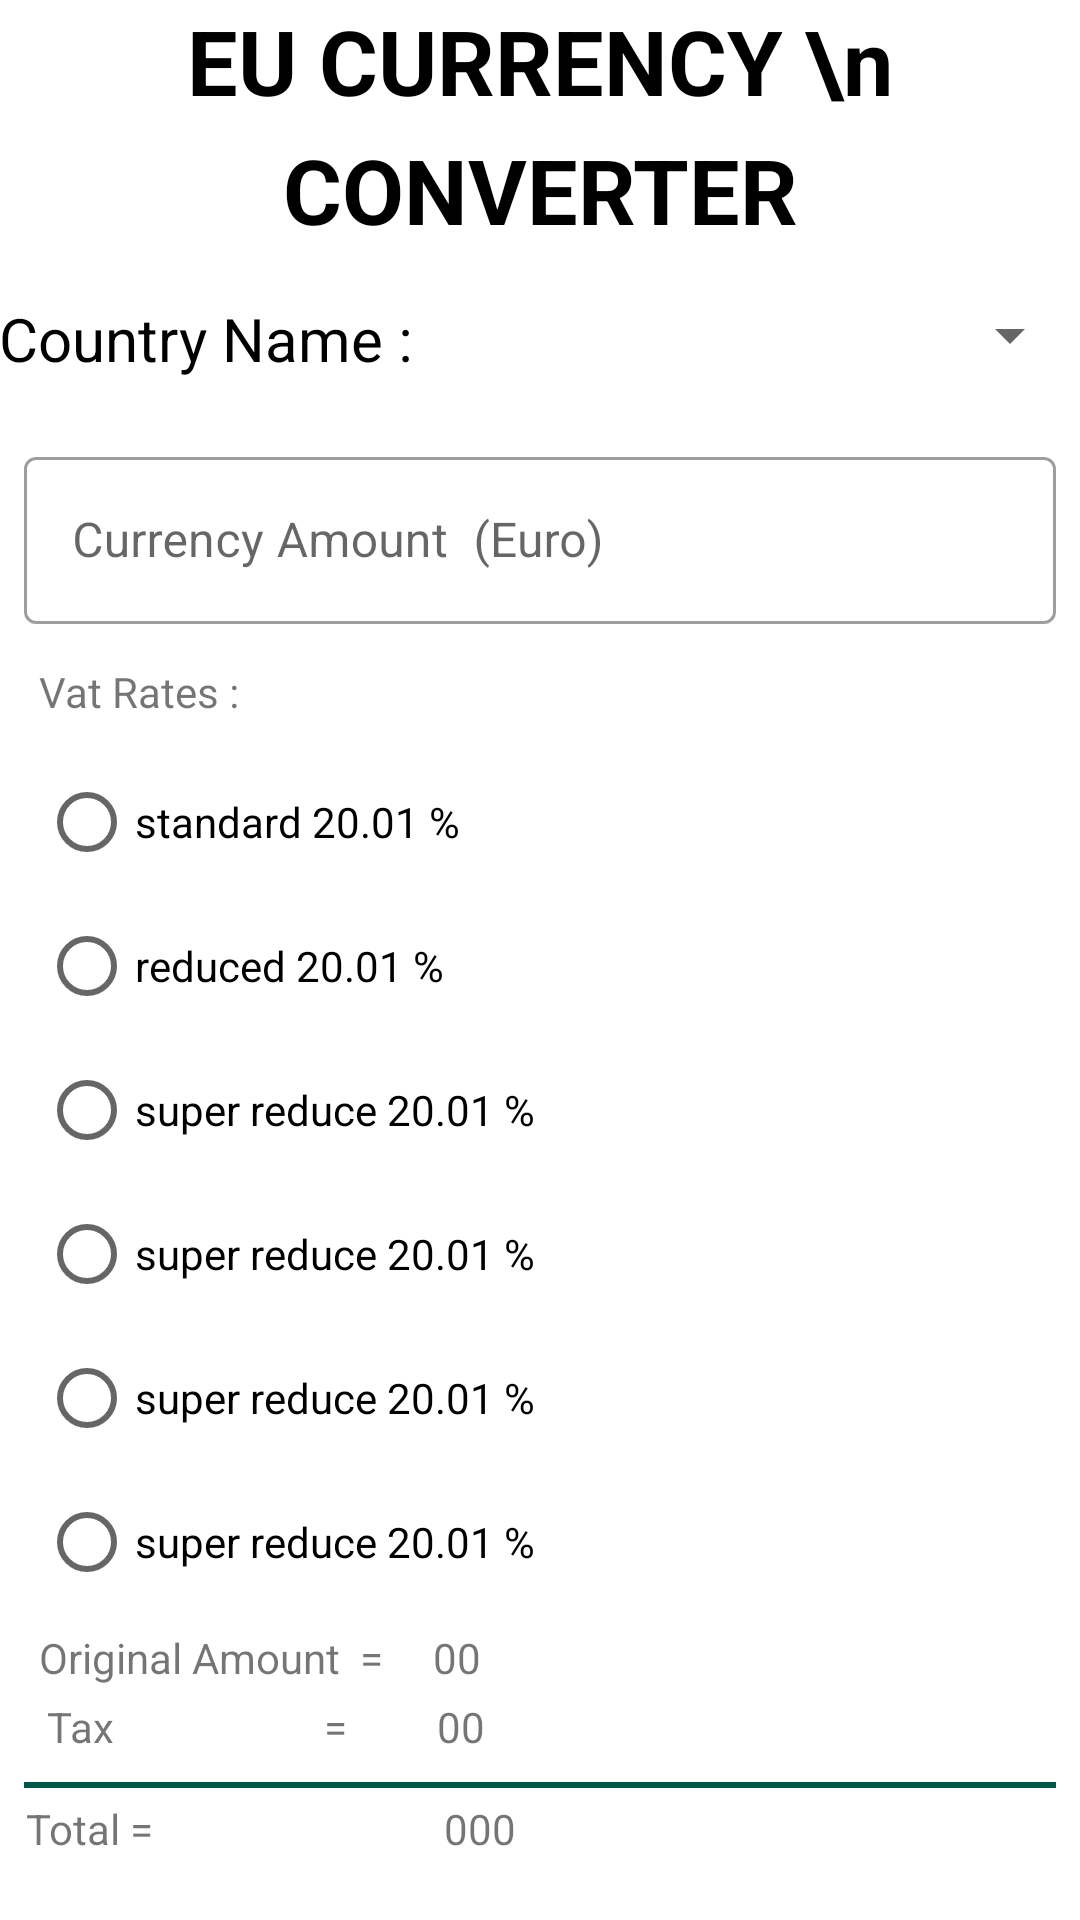

Write the Android layout XML for this screen, with the resource values it uses.
<!-- AndroidManifest.xml: application theme AppTheme -->
<!-- res/layout/activity_main.xml -->
<?xml version="1.0" encoding="utf-8"?>
<androidx.constraintlayout.widget.ConstraintLayout
        xmlns:android="http://schemas.android.com/apk/res/android"
        xmlns:app="http://schemas.android.com/apk/res-auto"
        xmlns:tools="http://schemas.android.com/tools"
        android:layout_width="match_parent"
        android:layout_height="match_parent"
        tools:context=".Activity.MainActivity">


    <TextView
            android:text="EU CURRENCY \n CONVERTER"
            android:layout_width="wrap_content"
            android:layout_height="wrap_content"
            android:id="@+id/textView"
            app:layout_constraintTop_toTopOf="parent"
            app:layout_constraintStart_toStartOf="parent"
            android:layout_marginStart="176dp"
            app:layout_constraintEnd_toEndOf="parent"
            android:layout_marginEnd="176dp"
            android:textSize="30sp"
            android:textAlignment="center"
            android:textColor="#000"
            android:textStyle="bold"
            android:lineSpacingExtra="8sp"
    />
    <TextView
            android:text="Country Name :"
            android:layout_width="wrap_content"
            android:layout_height="0dp"
            android:id="@+id/textView3" app:layout_constraintStart_toStartOf="parent"
            android:textColor="#000" android:textSize="20sp"
            android:layout_marginStart="8dp"
            app:layout_constraintEnd_toStartOf="@+id/spinner_country_name_ID" android:layout_marginTop="16dp"
            app:layout_constraintTop_toBottomOf="@+id/textView"
    />
    <androidx.appcompat.widget.AppCompatSpinner
            android:layout_width="205dp"
            android:layout_height="49dp"
            android:id="@+id/spinner_country_name_ID"
            android:layout_marginEnd="8dp"
            app:layout_constraintEnd_toEndOf="parent"
            app:layout_constraintStart_toEndOf="@+id/textView3"
            android:layout_marginStart="18dp"
            app:layout_constraintHorizontal_bias="1.0"
            android:layout_marginTop="4dp"
            android:spinnerMode="dialog"
            app:layout_constraintTop_toBottomOf="@+id/textView"/>

    <com.google.android.material.textfield.TextInputLayout
            android:id="@+id/textInputLayout1"
            android:layout_width="match_parent"
            android:layout_height="wrap_content"

            app:layout_constraintStart_toStartOf="parent"
            android:layout_marginStart="8dp"
            app:layout_constraintEnd_toEndOf="parent"
            android:layout_marginEnd="8dp"
            android:layout_marginBottom="342dp"
            app:layout_constraintBottom_toBottomOf="parent"
            android:layout_marginTop="5dp"
            android:hint="Currency Amount  (Euro)"
            app:layout_constraintTop_toBottomOf="@+id/spinner_country_name_ID"
            style="@style/Widget.MaterialComponents.TextInputLayout.OutlinedBox"
            app:layout_constraintVertical_bias="0.060000002">

        <com.google.android.material.textfield.TextInputEditText
                android:layout_width="match_parent"
                android:layout_height="wrap_content"
                tools:ignore="MissingConstraints"
                android:id="@+id/amount_ET_ID" android:inputType="numberDecimal"/>
    </com.google.android.material.textfield.TextInputLayout>


    <TextView
            android:text="Vat Rates :"
            android:layout_width="wrap_content"
            android:layout_height="wrap_content"
            android:id="@+id/textView2" app:layout_constraintEnd_toEndOf="parent" android:layout_marginEnd="8dp"
            app:layout_constraintStart_toStartOf="parent" android:layout_marginStart="8dp" android:padding="5dp"
            android:layout_marginTop="8dp" app:layout_constraintTop_toBottomOf="@+id/textInputLayout1"
            app:layout_constraintHorizontal_bias="0.0"/>

    <RadioGroup
            android:layout_width="match_parent"
            android:layout_height="wrap_content"
            app:layout_constraintEnd_toEndOf="parent"
            android:layout_marginEnd="8dp"
            app:layout_constraintStart_toStartOf="parent"
            android:layout_marginStart="8dp"
            android:padding="5dp"
            app:layout_constraintTop_toBottomOf="@+id/textView2"
            app:layout_constraintHorizontal_bias="0.0"
            android:id="@+id/radioGroup_vata_Rate">

        <RadioButton
                android:layout_width="wrap_content"
                android:layout_height="wrap_content"
                android:text="standard 20.01 %"
                android:id="@+id/radio_button_1_ID"/>
        <RadioButton
                android:layout_width="wrap_content"
                android:layout_height="wrap_content"
                android:text="reduced 20.01 %"
                android:id="@+id/radio_button_2_ID"/>
        <RadioButton
                android:layout_width="wrap_content"
                android:layout_height="wrap_content"
                android:text="super reduce 20.01 %"
                android:id="@+id/radio_button_3_ID"/>
        <RadioButton
                android:layout_width="wrap_content"
                android:layout_height="wrap_content"
                android:text="super reduce 20.01 %"
                android:id="@+id/radio_button_4_ID"/>
        <RadioButton
                android:layout_width="wrap_content"
                android:layout_height="wrap_content"
                android:text="super reduce 20.01 %"
                android:id="@+id/radio_button_5_ID"/>
        <RadioButton
                android:layout_width="wrap_content"
                android:layout_height="wrap_content"
                android:text="super reduce 20.01 %"
                android:id="@+id/radio_button_6_ID"/>

    </RadioGroup>
    <TextView
            android:text="Original Amount  =     00"
            android:layout_width="wrap_content"
            android:layout_height="wrap_content"
            android:id="@+id/total_amount_TV_ID" android:layout_marginEnd="195dp"
            app:layout_constraintEnd_toEndOf="parent"
            app:layout_constraintStart_toStartOf="parent" android:layout_marginStart="8dp"
            app:layout_constraintTop_toBottomOf="@+id/radioGroup_vata_Rate"/>
    <TextView
            android:text="Tax                     =         00"
            android:layout_width="wrap_content"
            android:layout_height="21dp"
            android:id="@+id/tax_amount_TV_ID"
            android:layout_marginEnd="188dp"
            app:layout_constraintEnd_toEndOf="parent" app:layout_constraintStart_toStartOf="parent"
            android:layout_marginStart="8dp"
            app:layout_constraintTop_toBottomOf="@+id/total_amount_TV_ID"
            app:layout_constraintHorizontal_bias="0.431" android:layout_marginTop="4dp"/>
    <View
            android:layout_width="match_parent"
            android:layout_height="2dp"
            android:id="@+id/view"
            app:layout_constraintStart_toStartOf="parent"
            app:layout_constraintEnd_toEndOf="parent"
            android:background="#00574A"
            android:layout_marginEnd="8dp" android:layout_marginStart="8dp"
            app:layout_constraintHorizontal_bias="0.0"
            android:layout_marginTop="7dp"
            app:layout_constraintTop_toBottomOf="@+id/tax_amount_TV_ID"/>
    <TextView
            android:text="Total = "
            android:layout_width="wrap_content"
            android:layout_height="wrap_content"
            android:id="@+id/textView6" android:layout_marginEnd="305dp" app:layout_constraintEnd_toEndOf="parent"
            app:layout_constraintStart_toStartOf="parent" android:layout_marginStart="8dp"
            android:layout_marginTop="4dp" app:layout_constraintTop_toBottomOf="@+id/view"
            app:layout_constraintHorizontal_bias="0.509"/>
    <TextView
            android:text="000"
            android:layout_width="wrap_content"
            android:layout_height="wrap_content"
            android:id="@+id/total_amount_with_Vat_TV" android:layout_marginTop="4dp"
            app:layout_constraintTop_toBottomOf="@+id/view"
            app:layout_constraintEnd_toEndOf="parent"
            android:layout_marginEnd="188dp"
    />
    <ProgressBar
            style="?android:attr/progressBarStyle"
            android:layout_width="wrap_content"
            android:layout_height="wrap_content"
            android:id="@+id/progressBar_ID"
            app:layout_constraintEnd_toEndOf="parent"
            app:layout_constraintStart_toStartOf="parent"
            android:layout_marginStart="8dp" android:layout_marginEnd="8dp" android:layout_marginTop="8dp"
            app:layout_constraintTop_toTopOf="parent" android:layout_marginBottom="8dp"
            app:layout_constraintBottom_toBottomOf="parent" android:visibility="gone"/>


</androidx.constraintlayout.widget.ConstraintLayout>
<!-- resources referenced by this layout -->
<resources>
  <style name="AppTheme" parent="Theme.MaterialComponents.Light.NoActionBar">
          
          <item name="colorPrimary">@color/colorPrimary</item>
          <item name="colorPrimaryDark">@color/colorPrimaryDark</item>
          <item name="colorAccent">@color/colorAccent</item>
      </style>
  <!-- not gathered from this repository: default colours our renderer supplied (Android Studio template values) -->
  <color name="colorPrimary">#FF6200EE</color>
  <color name="colorPrimaryDark">#FF3700B3</color>
  <color name="colorAccent">#FF03DAC5</color>
</resources>
